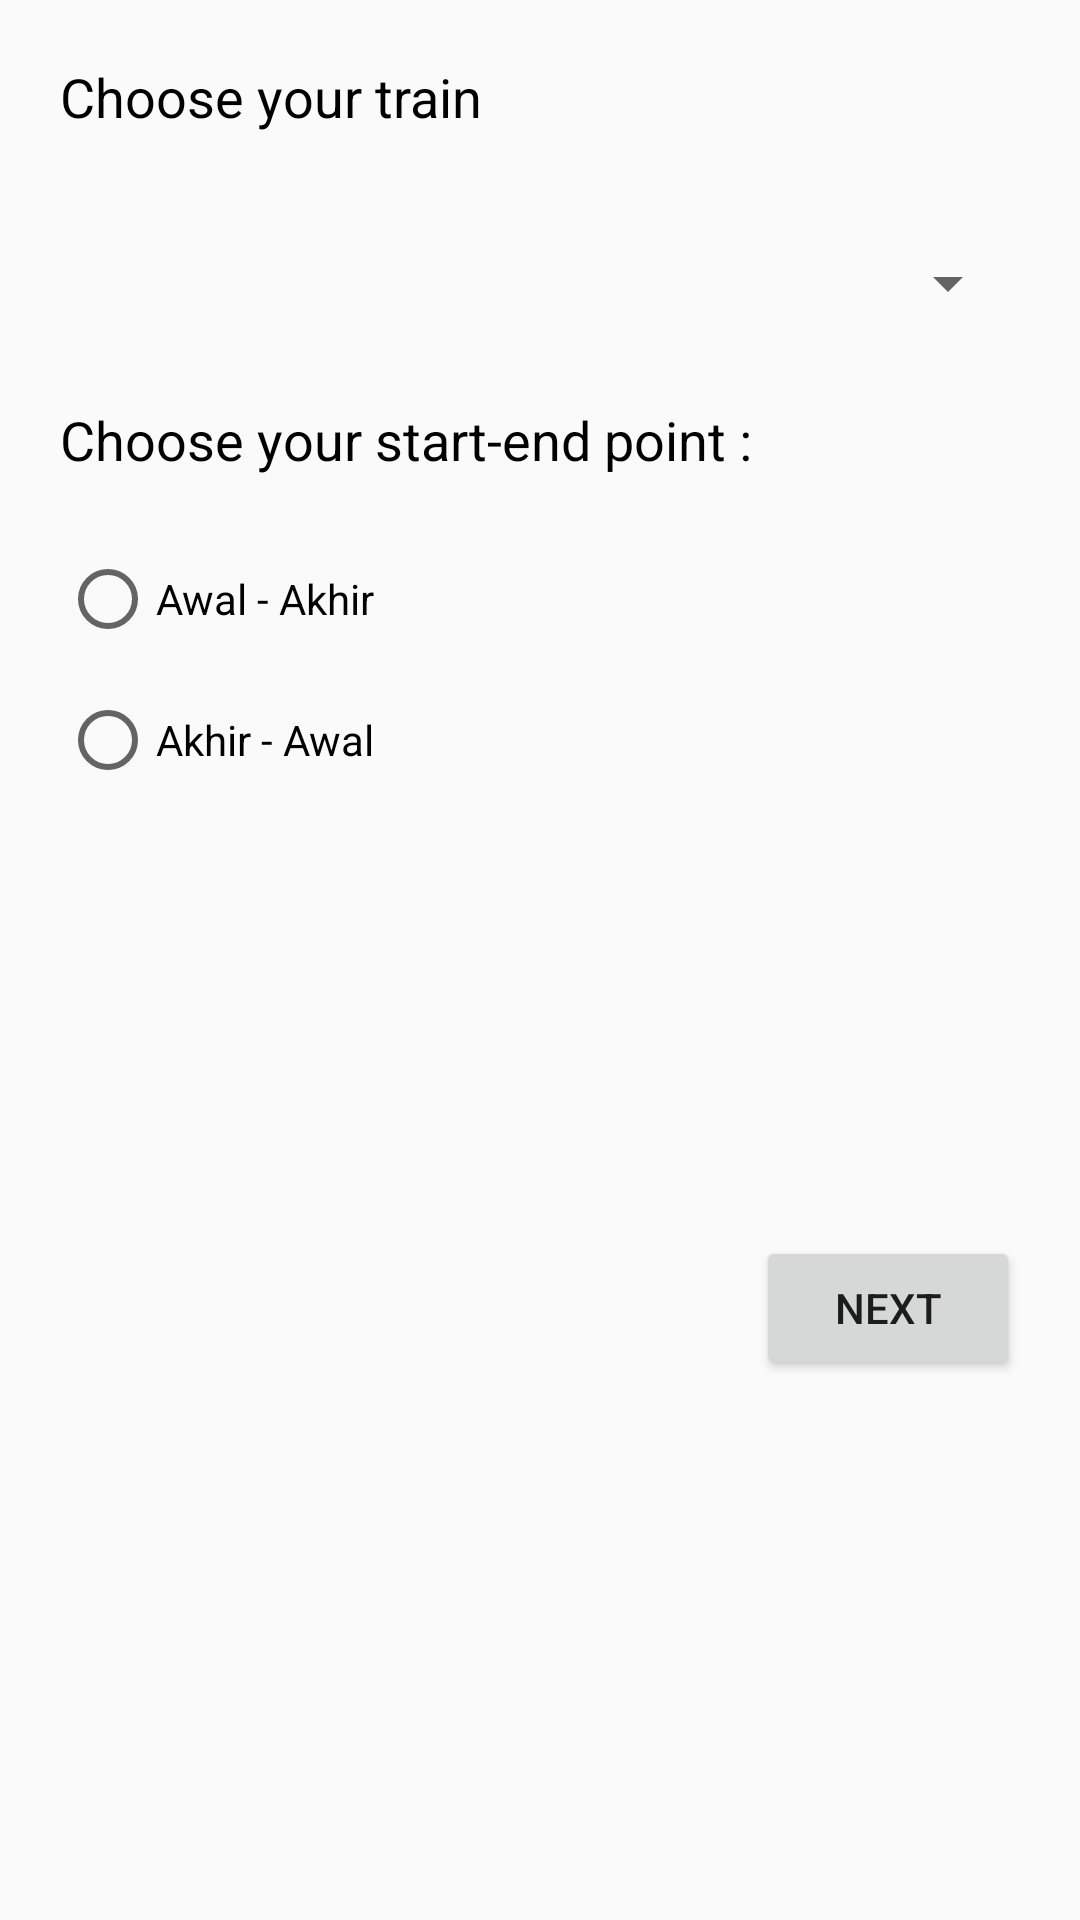

The Android layout XML behind this screen, and the referenced resources:
<!-- AndroidManifest.xml: application theme AppTheme -->
<!-- res/layout/activity_main.xml -->
<?xml version="1.0" encoding="utf-8"?>
<RelativeLayout
    xmlns:android="http://schemas.android.com/apk/res/android"
    xmlns:tools="http://schemas.android.com/tools"
    android:layout_width="match_parent"
    android:layout_height="match_parent"
    tools:context="com.example.hizkia.train_tracker_kv2.MainActivity" >

    <TextView
        android:id="@+id/textTrain"
        android:layout_width="wrap_content"
        android:layout_height="wrap_content"
        android:layout_alignParentLeft="true"
        android:layout_alignParentTop="true"
        android:layout_marginLeft="20dp"
        android:layout_marginTop="20dp"
        android:text="Choose your train"
        android:textColor="@android:color/black"
        android:textSize="18sp" />

    <Spinner
        android:id="@+id/spinnerTrains"
        android:layout_width="350dp"
        android:layout_height="40dp"
        android:layout_alignParentLeft="true"
        android:layout_alignParentRight="true"
        android:layout_below="@+id/textTrain"
        android:layout_marginLeft="20dp"
        android:layout_marginRight="20dp"
        android:layout_marginTop="30dp" />

    <TextView
        android:id="@+id/textKeterangan"
        android:layout_width="wrap_content"
        android:layout_height="wrap_content"
        android:layout_alignParentLeft="true"
        android:layout_below="@+id/spinnerTrains"
        android:layout_marginBottom="10dp"
        android:layout_marginLeft="20dp"
        android:layout_marginTop="20dp"
        android:text="Choose your start-end point :"
        android:textColor="@android:color/black"
        android:textSize="18sp" />

    <RadioGroup
        android:id="@+id/radioGroup"
        android:layout_width="wrap_content"
        android:layout_height="wrap_content"
        android:layout_below="@+id/textKeterangan"
        android:layout_marginTop="5dp">

        <RadioButton
            android:id="@+id/rbStart"
            android:layout_width="wrap_content"
            android:layout_height="wrap_content"
            android:layout_alignParentLeft="true"
            android:layout_below="@+id/textKeterangan"
            android:layout_marginLeft="20dp"
            android:layout_marginTop="10dp"
            android:layout_weight="1"
            android:text="Awal - Akhir"
            android:onClick="rbClicked"/>

        <RadioButton
            android:id="@+id/rbEnd"
            android:layout_width="wrap_content"
            android:layout_height="wrap_content"
            android:layout_alignParentLeft="true"
            android:layout_alignStart="@+id/rbStart"
            android:layout_below="@+id/rbStart"
            android:layout_marginLeft="20dp"
            android:layout_marginTop="15dp"
            android:layout_weight="1"
            android:text="Akhir - Awal"
            android:onClick="rbClicked"/>
    </RadioGroup>

    <Button
        android:id="@+id/btnNext"
        android:layout_width="wrap_content"
        android:layout_height="wrap_content"
        android:layout_alignParentBottom="true"
        android:layout_alignParentRight="true"
        android:layout_marginBottom="180dp"
        android:layout_marginRight="20dp"
        android:text="NEXT" />

</RelativeLayout>
<!-- resources referenced by this layout -->
<resources>
  <style name="AppTheme" parent="Theme.AppCompat.Light.DarkActionBar">
          
          <item name="colorPrimary">@color/colorPrimary</item>
          <item name="colorPrimaryDark">@color/colorPrimaryDark</item>
          <item name="colorAccent">@color/colorAccent</item>
      </style>
  <color name="colorPrimary">#3F51B5</color>
  <color name="colorPrimaryDark">#303F9F</color>
  <color name="colorAccent">#FF4081</color>
</resources>
